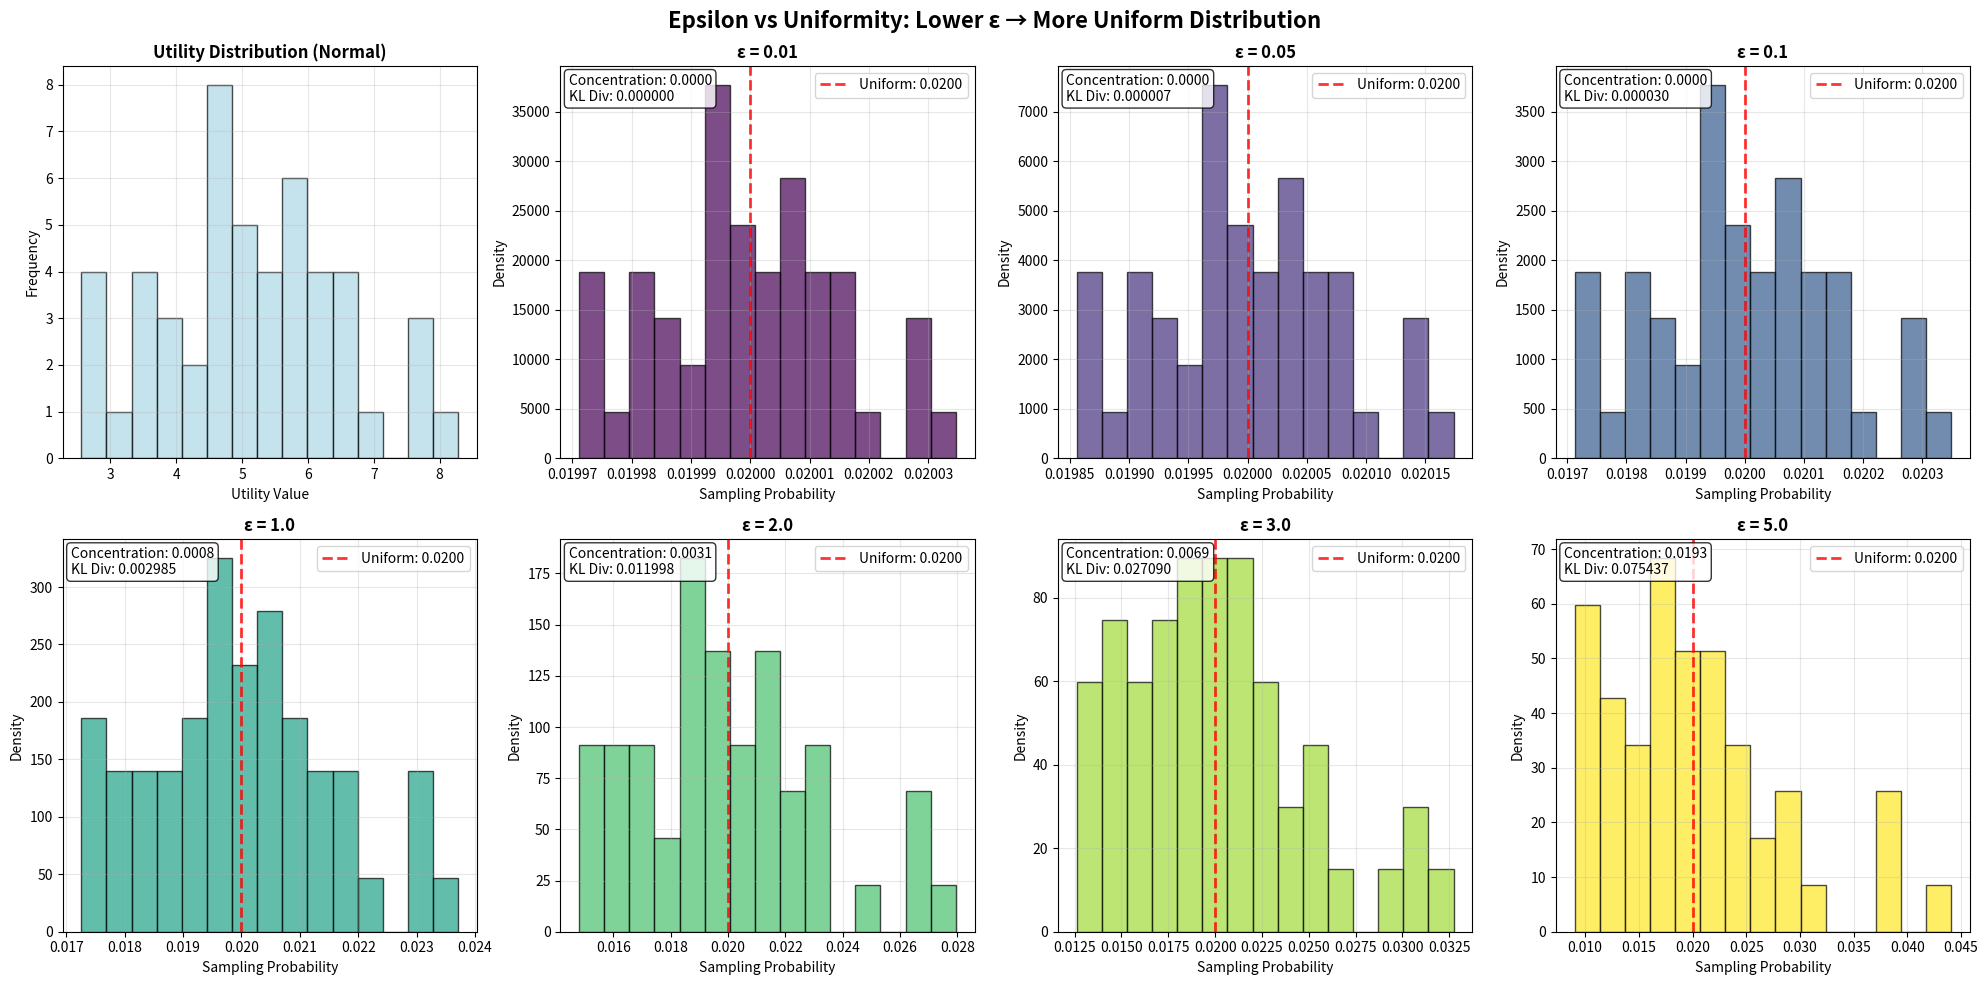

Reproduce this figure in Python. (Note: this script raises an exception after producing the figure.)
import numpy as np
import matplotlib.pyplot as plt
from scipy.special import softmax
from scipy import stats

def exponential_mechanism_probabilities(utilities, epsilon):
    """Calculate exponential mechanism probabilities"""
    delta_u = 9  # Sensitivity = max - min = 10 - 1
    scaled_utilities = epsilon * utilities / (2 * delta_u)
    probabilities = softmax(scaled_utilities)
    return probabilities

def generate_normal_utilities(n_candidates=50, mean=5.5, std=1.5, min_val=1, max_val=10):
    """Generate normally distributed utilities"""
    np.random.seed(42)
    utilities = np.random.normal(mean, std, n_candidates)
    utilities = np.clip(utilities, min_val, max_val)
    return utilities

def create_correct_epsilon_analysis():
    """Create correct analysis showing epsilon vs uniformity"""
    
    # Generate utilities
    utilities = generate_normal_utilities()
    n_candidates = len(utilities)
    
    # Test a wider range of epsilon values including very small ones
    epsilon_values = [0.01, 0.05, 0.1, 0.5, 1.0, 2.0, 3.0, 5.0]
    colors = plt.cm.viridis(np.linspace(0, 1, len(epsilon_values)))
    
    # Create figure
    fig, axes = plt.subplots(2, 4, figsize=(20, 10))
    fig.suptitle('Epsilon vs Uniformity: Lower ε → More Uniform Distribution', 
                 fontsize=16, fontweight='bold')
    
    # Plot 1: Utility distribution
    ax1 = axes[0, 0]
    ax1.hist(utilities, bins=15, alpha=0.7, color='lightblue', edgecolor='black')
    ax1.set_title('Utility Distribution (Normal)', fontweight='bold')
    ax1.set_xlabel('Utility Value')
    ax1.set_ylabel('Frequency')
    ax1.grid(True, alpha=0.3)
    
    # Plot 2: Probability distributions for different epsilon values
    for i, epsilon in enumerate(epsilon_values):
        row = i // 4
        col = (i % 4) + 1 if row == 0 else i % 4
        
        if row < 2 and col < 4:  # Only plot if within subplot bounds
            ax = axes[row, col]
            
            probabilities = exponential_mechanism_probabilities(utilities, epsilon)
            
            # Create histogram of probabilities
            n, bins, patches = ax.hist(probabilities, bins=15, alpha=0.7, 
                                      color=colors[i], edgecolor='black', density=True)
            
            # Add uniform distribution reference line
            uniform_prob = 1.0 / n_candidates
            ax.axvline(uniform_prob, color='red', linestyle='--', linewidth=2, 
                      alpha=0.8, label=f'Uniform: {uniform_prob:.4f}')
            
            ax.set_title(f'ε = {epsilon}', fontweight='bold')
            ax.set_xlabel('Sampling Probability')
            ax.set_ylabel('Density')
            ax.grid(True, alpha=0.3)
            ax.legend()
            
            # Calculate and display uniformity measures
            entropy = -np.sum(probabilities * np.log(probabilities + 1e-10))
            max_entropy = np.log(n_candidates)
            concentration = 1 - entropy / max_entropy
            
            # Calculate KL divergence from uniform
            uniform_probs = np.full(n_candidates, 1.0/n_candidates)
            kl_divergence = np.sum(probabilities * np.log(probabilities / uniform_probs + 1e-10))
            
            ax.text(0.02, 0.98, f'Concentration: {concentration:.4f}\nKL Div: {kl_divergence:.6f}', 
                   transform=ax.transAxes, verticalalignment='top',
                   bbox=dict(boxstyle='round', facecolor='white', alpha=0.8))
    
    plt.tight_layout()
    plt.savefig('/home/<user>/tech4HSE/correct_epsilon_uniformity.png', 
                dpi=300, bbox_inches='tight')
    plt.show()
    
    # Create additional analysis plots
    create_uniformity_analysis(utilities, epsilon_values)

def create_uniformity_analysis(utilities, epsilon_values):
    """Create detailed uniformity analysis"""
    
    n_candidates = len(utilities)
    
    # Plot 1: Entropy vs Epsilon
    plt.figure(figsize=(12, 8))
    
    entropies = []
    concentrations = []
    kl_divergences = []
    
    for epsilon in epsilon_values:
        probabilities = exponential_mechanism_probabilities(utilities, epsilon)
        
        # Calculate entropy
        entropy = -np.sum(probabilities * np.log(probabilities + 1e-10))
        max_entropy = np.log(n_candidates)
        concentration = 1 - entropy / max_entropy
        
        # Calculate KL divergence from uniform
        uniform_probs = np.full(n_candidates, 1.0/n_candidates)
        kl_divergence = np.sum(probabilities * np.log(probabilities / uniform_probs + 1e-10))
        
        entropies.append(entropy)
        concentrations.append(concentration)
        kl_divergences.append(kl_divergence)
    
    # Plot entropy
    plt.subplot(2, 2, 1)
    plt.plot(epsilon_values, entropies, 'o-', linewidth=2, markersize=6, color='blue')
    plt.axhline(y=max_entropy, color='red', linestyle='--', alpha=0.7, 
               label=f'Max Entropy: {max_entropy:.4f}')
    plt.xlabel('ε (Epsilon)')
    plt.ylabel('Entropy')
    plt.title('Entropy vs ε\n(Higher = More Uniform)', fontweight='bold')
    plt.grid(True, alpha=0.3)
    plt.legend()
    plt.xscale('log')
    
    # Plot concentration
    plt.subplot(2, 2, 2)
    plt.plot(epsilon_values, concentrations, 'o-', linewidth=2, markersize=6, color='green')
    plt.xlabel('ε (Epsilon)')
    plt.ylabel('Concentration Index')
    plt.title('Concentration vs ε\n(Lower = More Uniform)', fontweight='bold')
    plt.grid(True, alpha=0.3)
    plt.xscale('log')
    
    # Plot KL divergence
    plt.subplot(2, 2, 3)
    plt.plot(epsilon_values, kl_divergences, 'o-', linewidth=2, markersize=6, color='red')
    plt.xlabel('ε (Epsilon)')
    plt.ylabel('KL Divergence from Uniform')
    plt.title('KL Divergence vs ε\n(Lower = More Uniform)', fontweight='bold')
    plt.grid(True, alpha=0.3)
    plt.xscale('log')
    plt.yscale('log')
    
    # Plot probability range
    plt.subplot(2, 2, 4)
    max_probs = []
    min_probs = []
    ratios = []
    
    for epsilon in epsilon_values:
        probabilities = exponential_mechanism_probabilities(utilities, epsilon)
        max_prob = np.max(probabilities)
        min_prob = np.min(probabilities)
        ratio = max_prob / min_prob
        
        max_probs.append(max_prob)
        min_probs.append(min_prob)
        ratios.append(ratio)
    
    plt.plot(epsilon_values, ratios, 'o-', linewidth=2, markersize=6, color='purple')
    plt.axhline(y=1, color='red', linestyle='--', alpha=0.7, 
               label='Perfect Uniformity (Ratio = 1)')
    plt.xlabel('ε (Epsilon)')
    plt.ylabel('Max/Min Probability Ratio')
    plt.title('Probability Ratio vs ε\n(Lower = More Uniform)', fontweight='bold')
    plt.grid(True, alpha=0.3)
    plt.xscale('log')
    plt.yscale('log')
    plt.legend()
    
    plt.tight_layout()
    plt.savefig('/home/<user>/tech4HSE/uniformity_measures.png', 
                dpi=300, bbox_inches='tight')
    plt.show()
    
    # Plot 2: Probability distributions overlay
    plt.figure(figsize=(14, 10))
    
    # Select key epsilon values for overlay
    key_epsilons = [0.01, 0.1, 0.5, 1.0, 2.0, 5.0]
    colors = ['blue', 'green', 'orange', 'red', 'purple', 'brown']
    
    for i, epsilon in enumerate(key_epsilons):
        probabilities = exponential_mechanism_probabilities(utilities, epsilon)
        
        # Create histogram
        n, bins, patches = plt.hist(probabilities, bins=20, alpha=0.3, 
                                   color=colors[i], density=True, 
                                   label=f'ε = {epsilon}')
        
        # Add KDE smooth curve
        kde = stats.gaussian_kde(probabilities)
        x_smooth = np.linspace(probabilities.min(), probabilities.max(), 200)
        kde_values = kde(x_smooth)
        plt.plot(x_smooth, kde_values, color=colors[i], linewidth=3, 
                label=f'ε = {epsilon} (KDE)')
    
    # Add uniform distribution reference
    uniform_prob = 1.0 / n_candidates
    plt.axvline(uniform_prob, color='black', linestyle='--', linewidth=3, 
               alpha=0.8, label=f'Perfect Uniform: {uniform_prob:.4f}')
    
    plt.xlabel('Sampling Probability', fontsize=12)
    plt.ylabel('Density', fontsize=12)
    plt.title('Probability Density Distributions\nLower ε → Closer to Uniform Distribution', 
              fontsize=14, fontweight='bold')
    plt.legend(fontsize=12)
    plt.grid(True, alpha=0.3)
    
    plt.tight_layout()
    plt.savefig('/home/<user>/tech4HSE/probability_distributions_overlay.png', 
                dpi=300, bbox_inches='tight')
    plt.show()
    
    # Print detailed analysis
    print("=" * 80)
    print("CORRECT EPSILON ANALYSIS: Lower ε → More Uniform Distribution")
    print("=" * 80)
    
    print(f"Number of candidates: {n_candidates}")
    print(f"Uniform probability (each candidate): {1.0/n_candidates:.6f}")
    print(f"Max entropy (uniform distribution): {np.log(n_candidates):.4f}")
    print()
    
    for epsilon in epsilon_values:
        probabilities = exponential_mechanism_probabilities(utilities, epsilon)
        
        # Calculate uniformity measures
        entropy = -np.sum(probabilities * np.log(probabilities + 1e-10))
        max_entropy = np.log(n_candidates)
        concentration = 1 - entropy / max_entropy
        
        # KL divergence from uniform
        uniform_probs = np.full(n_candidates, 1.0/n_candidates)
        kl_divergence = np.sum(probabilities * np.log(probabilities / uniform_probs + 1e-10))
        
        # Probability statistics
        max_prob = np.max(probabilities)
        min_prob = np.min(probabilities)
        ratio = max_prob / min_prob
        std_prob = np.std(probabilities)
        
        print(f"ε = {epsilon}:")
        print(f"  Entropy: {entropy:.6f} / {max_entropy:.6f} ({entropy/max_entropy*100:.1f}% of max)")
        print(f"  Concentration: {concentration:.6f} (0=uniform, 1=concentrated)")
        print(f"  KL divergence from uniform: {kl_divergence:.6f}")
        print(f"  Probability range: [{min_prob:.6f}, {max_prob:.6f}]")
        print(f"  Max/Min ratio: {ratio:.2f}")
        print(f"  Std deviation: {std_prob:.6f}")
        
        # Uniformity assessment
        if concentration < 0.01:
            uniformity_desc = "Nearly uniform"
        elif concentration < 0.05:
            uniformity_desc = "Very close to uniform"
        elif concentration < 0.1:
            uniformity_desc = "Close to uniform"
        elif concentration < 0.2:
            uniformity_desc = "Moderately concentrated"
        else:
            uniformity_desc = "Highly concentrated"
        
        print(f"  Uniformity: {uniformity_desc}")
        print()

if __name__ == "__main__":
    create_correct_epsilon_analysis()
